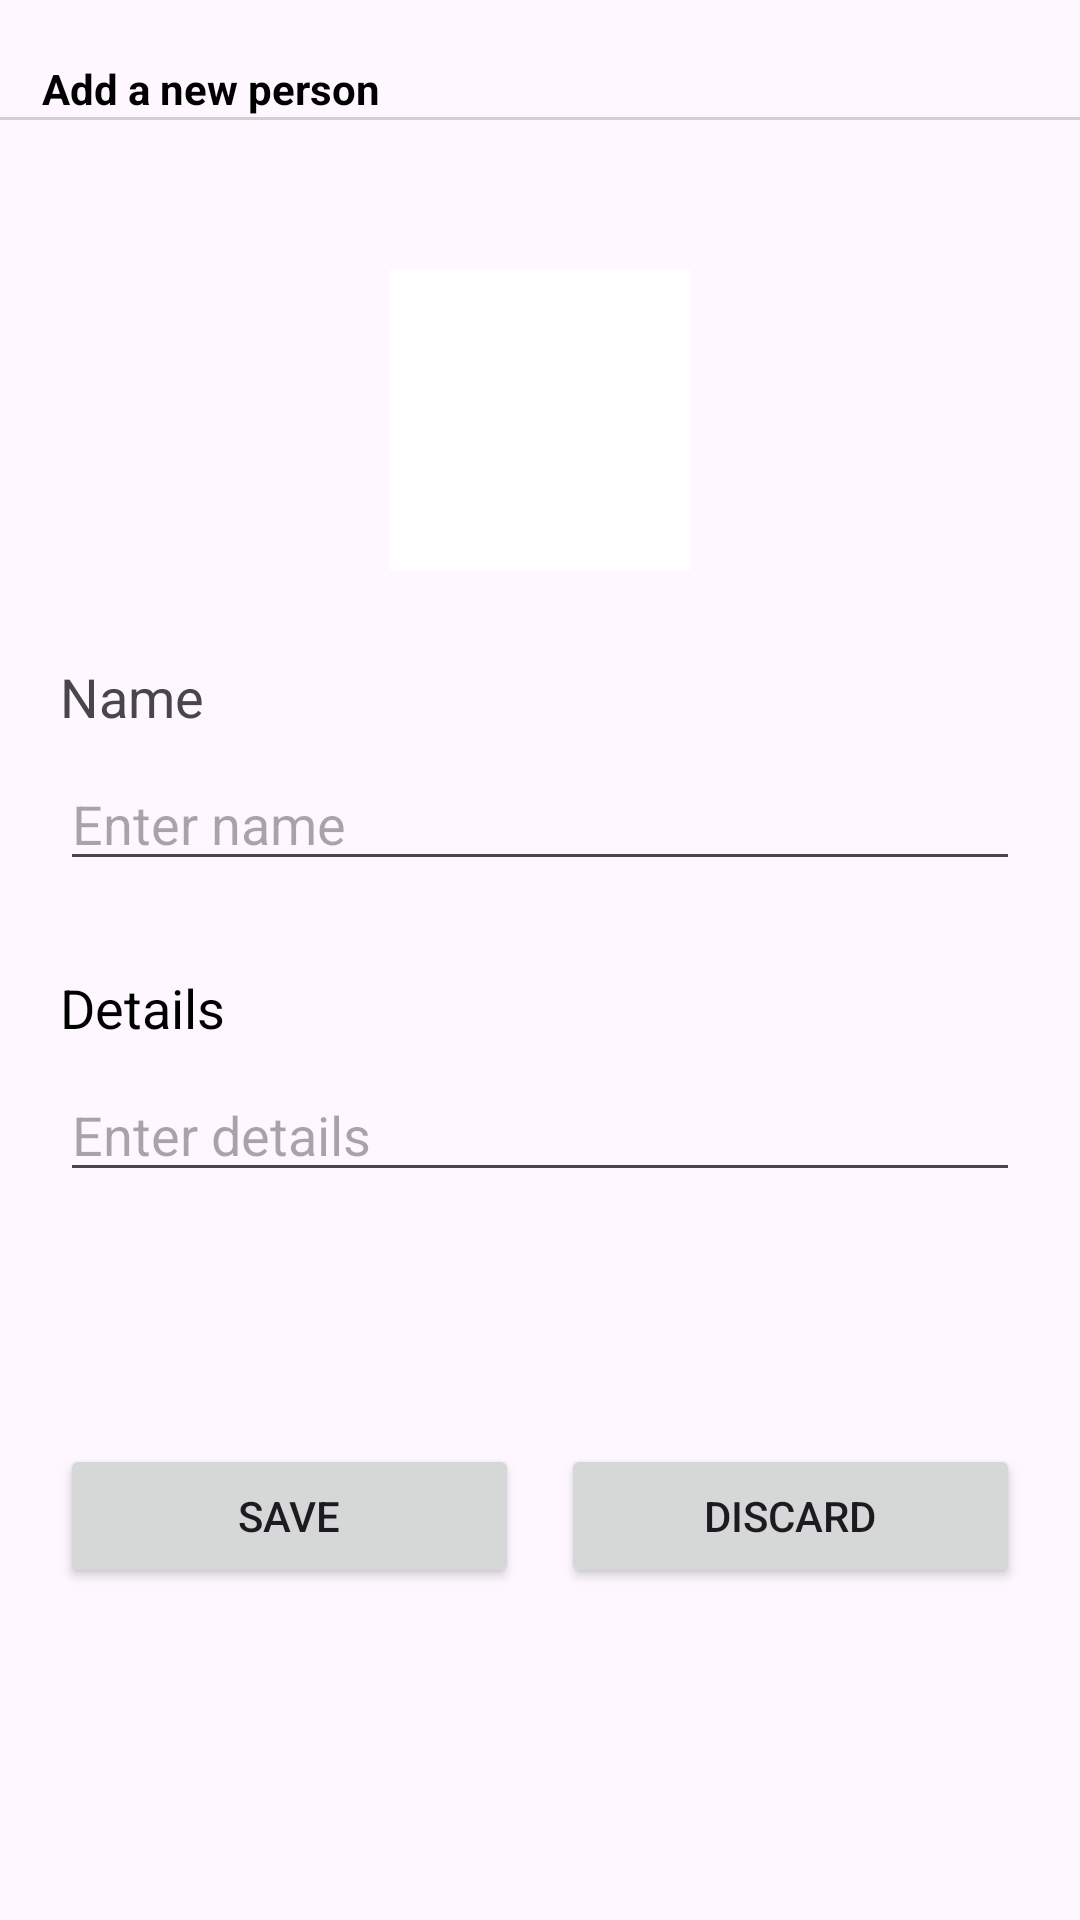

Reconstruct the res/layout file that produces this screen, plus the resources it refers to.
<!-- AndroidManifest.xml: application theme Theme.RealtimeFaceRecognition -->
<!-- res/layout/register.xml -->
<?xml version="1.0" encoding="utf-8"?>

<LinearLayout xmlns:android="http://schemas.android.com/apk/res/android"
    android:layout_width="match_parent"
    xmlns:app="http://schemas.android.com/apk/res-auto"
    android:orientation="vertical"

    android:layout_height="match_parent">
    <TextView
        android:id="@+id/addtext"
        android:layout_width="wrap_content"
        android:layout_height="wrap_content"
        android:text="Add a new person"
        android:textSize="14sp"
android:textColor="@color/black"
        android:textStyle="bold"

        android:layout_marginLeft="14sp"
        android:layout_marginTop="20dp"/>
    <View
        android:layout_width="match_parent"
        android:layout_height="1dp"
        android:background="#D3D0D0"
        app:layout_constraintBottom_toTopOf="@+id/addtext"
        app:layout_constraintEnd_toEndOf="parent"
        app:layout_constraintHorizontal_bias="0.0"
        app:layout_constraintStart_toStartOf="parent"
        app:layout_constraintTop_toBottomOf="@+id/addtext"
        app:layout_constraintVertical_bias="0.243" />

    <ImageView
        android:id="@+id/dlg_image"
        android:layout_width="100dp"
        android:layout_height="100dp"
        android:layout_gravity="center_horizontal"
        android:background="@color/white"
        android:layout_marginTop="50dp"/>

    <TextView
        android:layout_width="wrap_content"
        android:layout_height="wrap_content"
        android:text="Name"
        android:textSize="18sp"
        android:layout_marginTop="30dp"
        android:layout_marginLeft="20dp"/>

    <EditText
        android:id="@+id/dlg_input"
        android:layout_width="match_parent"
        android:layout_height="wrap_content"
        android:hint="Enter name"
        android:layout_marginTop="8sp"

        android:textColor="@color/black"
        android:layout_marginLeft="20dp"
        android:layout_marginRight="20dp"/>

    <TextView
        android:layout_width="wrap_content"
        android:layout_height="wrap_content"
        android:text="Details"

        android:textColor="@color/black"
        android:textSize="18sp"
        android:layout_marginTop="30dp"
        android:layout_marginLeft="20dp"/>

    <EditText
        android:id="@+id/detail"
        android:layout_width="match_parent"
        android:layout_height="wrap_content"
        android:hint="Enter details"

        android:layout_marginTop="8sp"

        android:layout_marginLeft="20dp"
        android:layout_marginRight="20dp"/>

    <LinearLayout
        android:layout_width="match_parent"
        android:layout_height="wrap_content"
        android:orientation="horizontal"
        android:layout_marginTop="50dp">

        <androidx.appcompat.widget.AppCompatButton
            android:id="@+id/button2"
            android:layout_width="wrap_content"
            android:layout_height="wrap_content"
            android:text="Save"

            android:layout_weight="1"
            android:layout_marginTop="34dp"
            android:layout_marginLeft="20dp"/>

        <androidx.appcompat.widget.AppCompatButton
            android:id="@+id/discard"
            android:layout_width="wrap_content"
            android:layout_height="wrap_content"
            android:text="Discard"
           android:layout_marginStart="14sp"
            android:layout_weight="1"
            android:layout_marginTop="34dp"
            android:layout_marginEnd="20dp"/>

    </LinearLayout>


</LinearLayout>
<!-- resources referenced by this layout -->
<resources>
  <style name="Theme.RealtimeFaceRecognition" parent="Base.Theme.RealtimeFaceRecognition" />
  <style name="Base.Theme.RealtimeFaceRecognition" parent="Theme.Material3.DayNight.NoActionBar">
          
          
      </style>
  <!-- not gathered from this repository: default colours our renderer supplied (Android Studio template values) -->
  <color name="black">#FF000000</color>
  <color name="white">#FFFFFFFF</color>
</resources>
